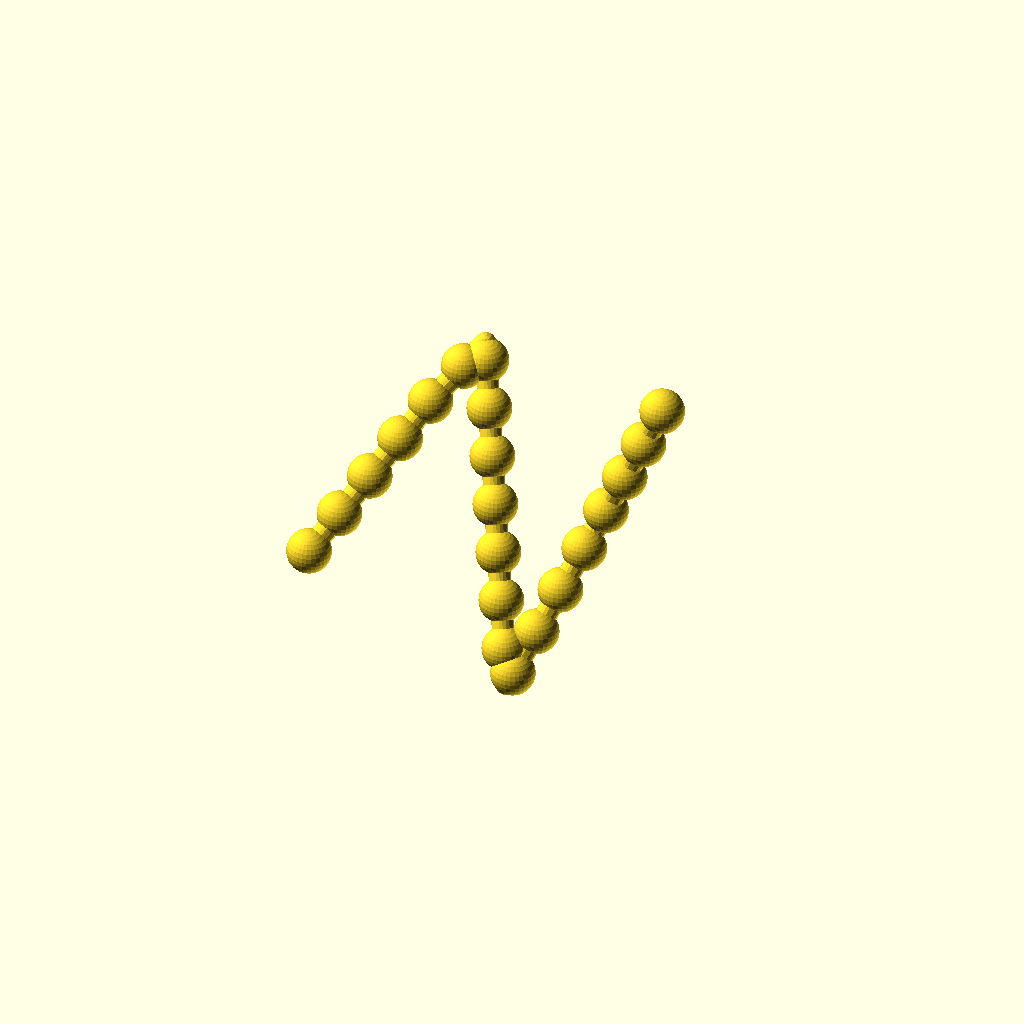
Cell 1: rendered with the file's own defaults.
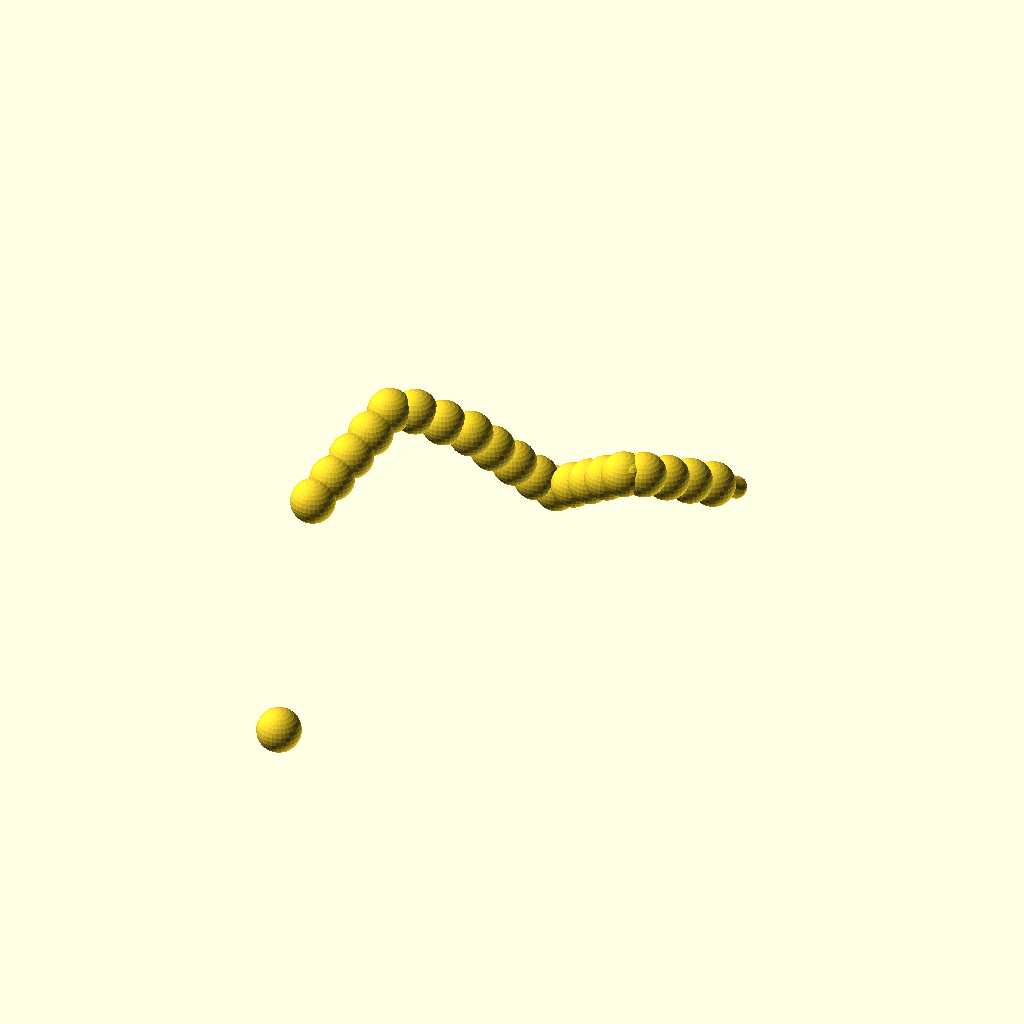
Cell 2 — seed set to 9999, the other parameters unchanged.
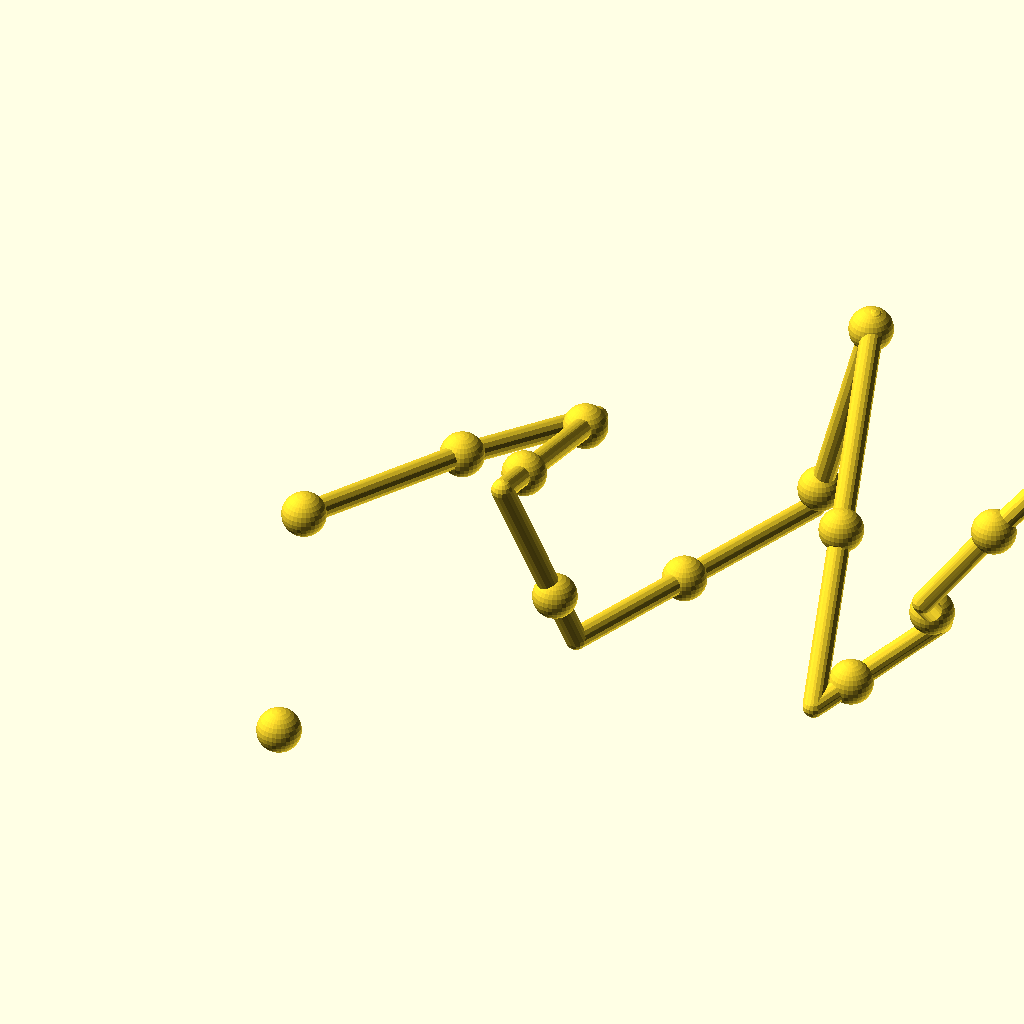
Cell 3 — controlpoints set to 20, the other parameters unchanged.
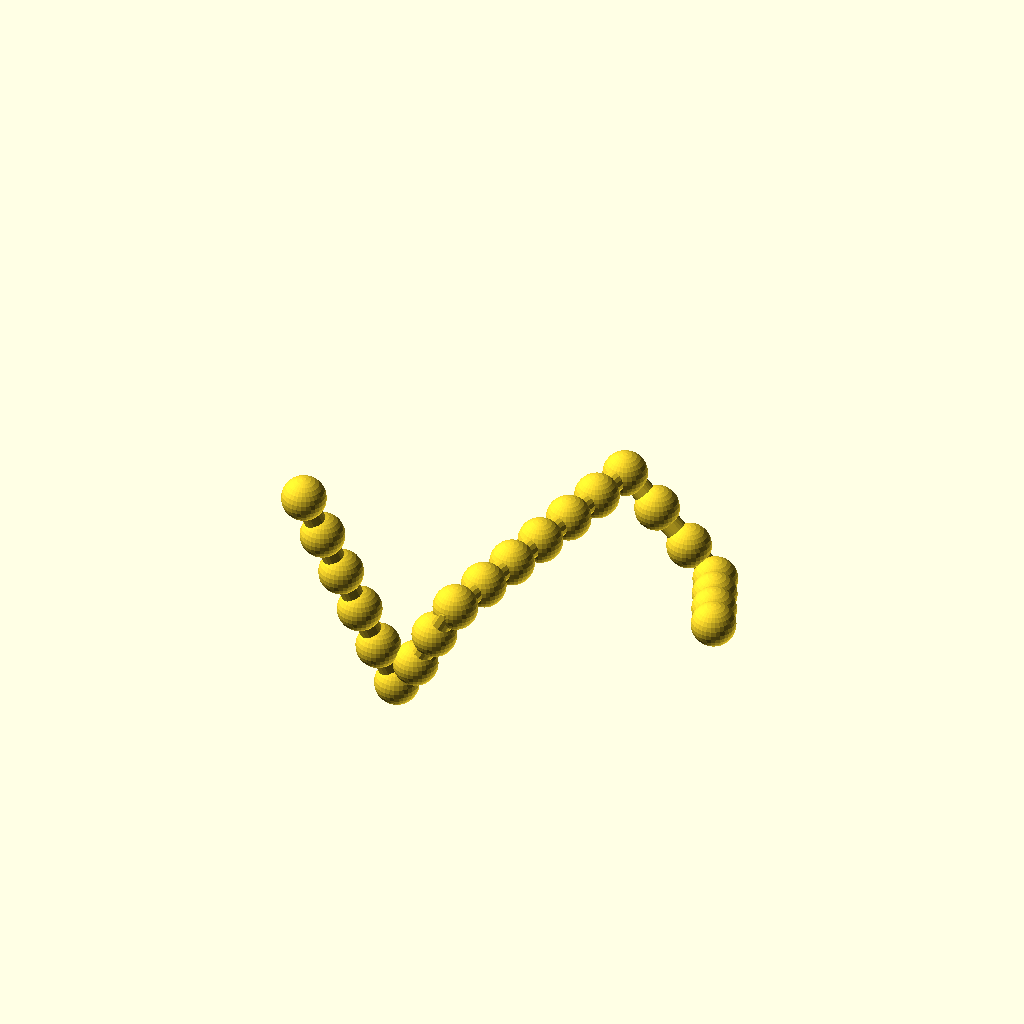
Cell 4: thickest = 50 (everything else at default).
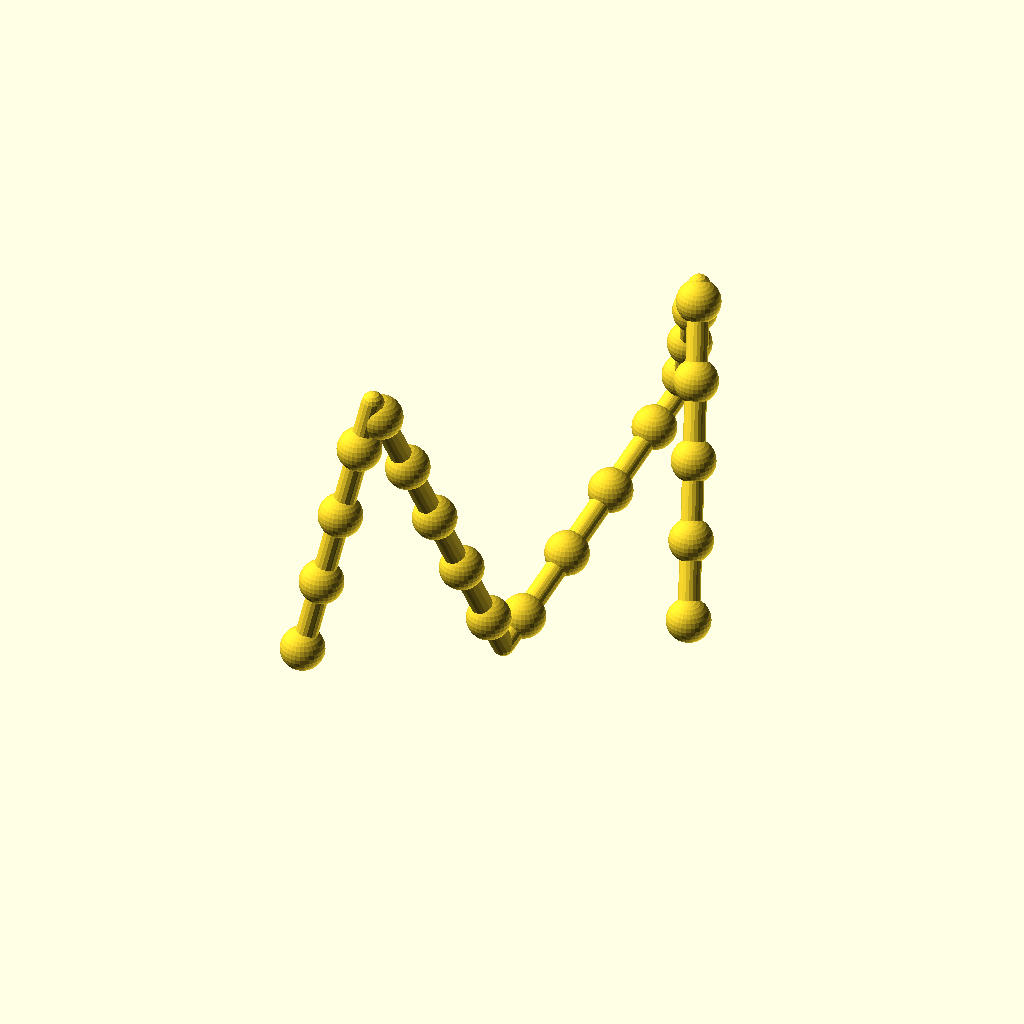
Cell 5 — detail set to 0.01, the other parameters unchanged.
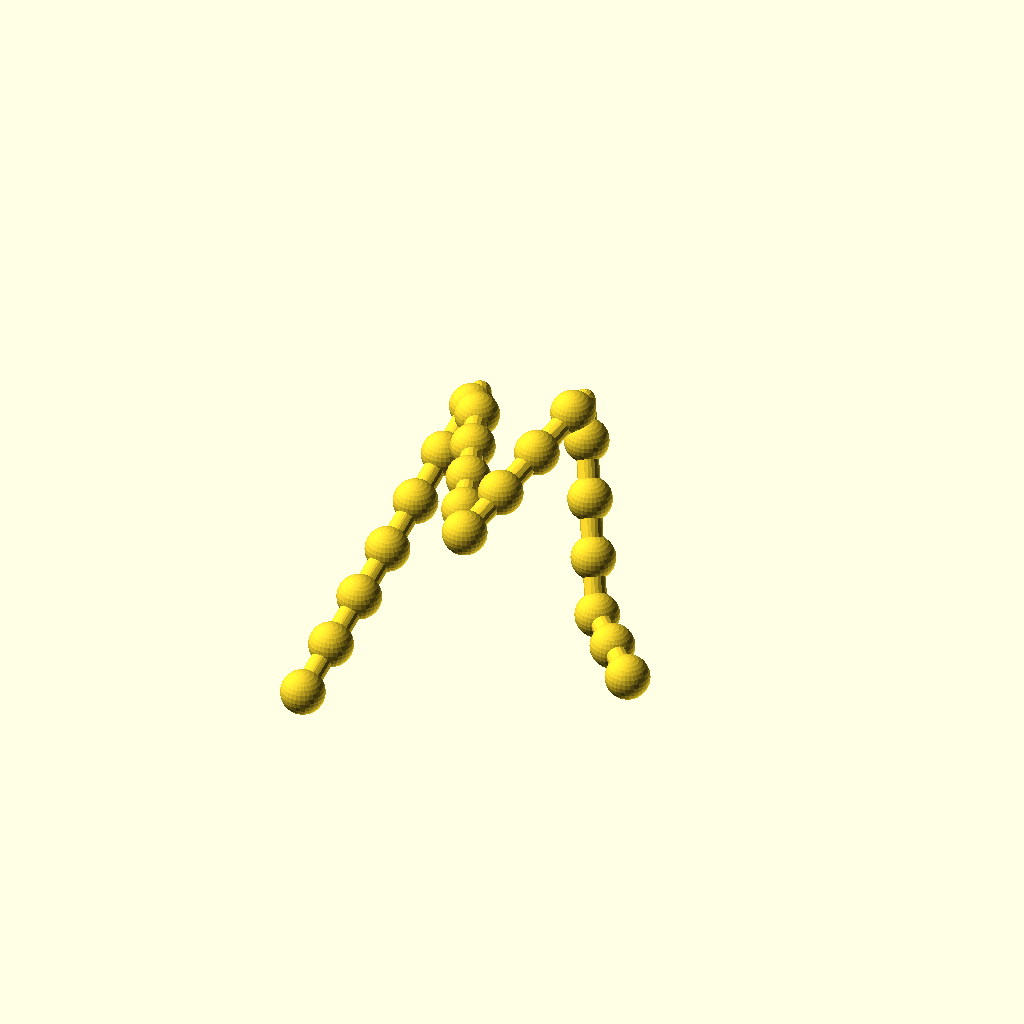
Cell 6 — fn set to 30, the other parameters unchanged.
All cells are drawn from one camera (rotation 55°, 0°, 25°, orthographic, colour scheme Cornfield), so only the parameter changes between them.
Source of the model, attic/Backups/bez4-backup-emUh3652/bez4-backup-emUh3652.scad:
////////////////////
//Easy Bez-curve generator by Torleif Ceder 2015 Creative Commons - Attribution - Share Alike
////////////////////
// preview[view:south west, tilt:top diagonal]
//RandomSeed
//$vpd =650;
//$vpr =[ 90.00, 0.00, 0.00 ];
//View translation
//Vtr= [ 89.16, 66.01, 72.67 ];


seed = 1789; //[1111:9999]
part = 0; //[1,2,3,4,5]
controlpoints=5;//[1:20]
thickest=15;//[5:50]
detail = 10; //[0.01:0.001:0.5]
fn = 10; //[8:30]
rad=5;//[1:0.5:12]
tang=2;//[1:10]
//some random 4D points
v1 = [
  for(i = [0: controlpoints])[rands(0, 20, 1)[0]+ i*30, rands(0, 200*sign(i), 1)[0], rands(0, 200, 1)[0], i==0||i==controlpoints?15:rands(0, 40, 1)[0]]
];

  v2 = [
  for(i = [0: controlpoints])[0,i==0||i==controlpoints?1:1,rands(-360, 360, 1)[0], i==0||i==controlpoints?1:rands(5, 5, 1)[0]]
];
  
  
    v3 = [
  for(i = [0: controlpoints])[0,1,rands(-360, 360, 1)[0], rands(1, 2, 1)[0]]
];
  
  
  
  
 echo(len3v(v1));

    ShowControl(v1);
  
  for (i=[0:1/20:1]){
  echo(t(v2t(v1,len3v(v1)*i)));
        //translate(t(v2t(v1,len3v(v1)*i)))
      translate( t(v2t(v1,len3v(v1)*i)))
sphere(10);
  }
//main call
  

color("darkred")*for(j=[1:8]){color("red")
  
  DistrubuteAlong2(v1,v2,20,0,1,[0,0,j*45,0]){
translate([0,0,0]) scale(0.3)rotate([0,90,0]) sphere(r=1,$fn=10,center=true);  
    
    }}
    
    
 color(rndc())  
*extrudeT(v1,25){translate([0,0,0]) scale(1) rotate([0,90,0])sphere(r=1,$fn=10,center=true);  }
  for(j=[0:8]){color(rndc())  
 * DistrubuteAlong2(v1,v2,40,0.05,0.95,[0,0,j*45,0]){
//translate([0,0,1]) scale(1) rotate([0,90,0])sphere(r=1,$fn=10,center=true);  

  }}
  
// Bline module
module extrudeT(v,d=8,start=0,stop=1) {
    
         detail=1/d;
    if($children>0) for(i2 = [start+detail: detail: stop+detail]) {
        i=i2>stop?stop:i2;
       for (j=[0:$children-1]) 
      hull() {
        translate(t(bez2(i,v))) rotate(bez2euler(i, v))scale(bez2(i  , v)[3]) children(j);
        translate(t(bez2(i - detail, v))) rotate(bez2euler(i - detail, v))scale(bez2(i- detail  , v)[3]) children(j);
      }
    }
  }
module ShowControl(v)  
  {  // translate(t(v[0])) sphere(v[0][3]);
      for(i=[1:len(v)-1]){
       // vg  translate(t(v[i])) sphere(v[i][3]);
          hull(){
              translate(t(v[i])) sphere(5);
              translate(t(v[i-1])) sphere(5);
              }          }
      }  
 module extrudeT2(v,v2,d=8,start=0,stop=1,modify=[0,0,0,0]) {
         detail=1/d;
    if($children>0) for(i2 = [start+detail: detail: stop+detail]) {
        i=i2>stop?stop:i2;
       for (j=[0:$children-1]) 
      hull() {
translate(t(bez2(i,v))) rotate(bez2euler(i, v))
         
          rotate([bez2(i  , v2)[2]+modify[2],0,0])
          translate([0,0,bez2(i  , v2)[1]*bez2(i  , v)[3]+modify[1]])
          scale(bez2(i  , v2)[3]+bez2(i  , v)[3]*0.5+modify[3]) children(j);
          
translate(t(bez2(i - detail, v))) rotate(bez2euler(i - detail, v))
          
        rotate([bez2(i-detail  , v2)[2]+modify[2],0,0])
         translate([0,0,bez2(i- detail  , v2)[1]*bez2(i-detail  , v)[3]+modify[1]])scale(bez2(i- detail  , v2)[3]+bez2(i-detail  , v)[3]*0.5+modify[3]) children(j);
      }
    }
  } 
   module DistrubuteAlong2(v,v2,d=8,start=0,stop=1,modify=[0,0,0,0]) {
         detail=1/d;
    if($children>0)for(i3 = [start: detail: stop+detail]) {
        i2=i3>stop?stop:i3;
                i=bz2t(v,len3bz(v)*i2,0.005);

        for (j=[0:$children-1]) 
      
translate(t(bez2(i,v))) rotate(bez2euler(i, v))
         
          rotate([bez2(i  , v2)[2]+modify[2],0,0])
          translate([0,0,bez2(i  , v2)[1]*bez2(i  , v)[3]+modify[1]])
          scale(bez2(i  , v2)[3]+bez2(i-detail  , v)[3]*0.5+modify[3]) children(j);
      
      
    }
  }
// Bline module
module DistrubuteAlong(v,d=8,start=0,stop=1) {
         detail=1/d;
     if($children>0)for(i3 = [start: detail: stop+detail]) {
         i2=i3>stop?stop:i3;
         i=bz2t(v,len3bz(v)*i2,0.01);
        translate([bez2(i  , v)[0],bez2(i  , v)[1],bez2(i  , v)[2]])rotate(bez2euler (i,v))           scale(bez2(i  , v)[3])children();
           
        
      
    }
  }
  //The recusive
  
  
module knuckel(){
    rotate(rndR())translate([0,0,1])rotate([90,0,0])sphere(4,$fn=5);rotate(rndR())translate([0,0,1])rotate([90,0,0])sphere(3,$fn=5)    ;rotate(rndR())translate([0,0,3])rotate([90,0,0])sphere(3,$fn=5);}

function bz2t(v,stop,precision=0.01,t=0,acc=0)=
    acc>=stop||t>1?
    t:
    bz2t(v,stop,precision,t+precision,acc+len3(bez2(t,v)-bez2(t+precision,v)));

function len3bz(v,precision=0.01,t=0,acc=0)=t>1?acc:len3bz(v,precision,t+precision,acc+len3(bez2(t,v)-bez2(t+precision,v)));

function bez2(t, v) = (len(v) > 2) ? bez2(t, [
  for(i = [0: len(v) - 2]) v[i] * t + v[i + 1] * (1 - t)
]): v[0] * t + v[1] * (1 - t);
function lim31(l, v) = v / len3(v) * l;
function un(v) = v / len3(v) * 1;
function len3(v) = sqrt(pow(v[0], 2) + pow(v[1], 2) + pow(v[2], 2));

function bez2euler(i, v) = [0, -asin(bez2v(i, v)[2]), atan2(bez2xy(bez2v(i, v))[1], bez2xy(bez2v(i, v))[0])];
function bez2xy(v) = lim31(1, [v[0], v[1], 0]); // down xy projection
function bez2v(i, v) = lim31(1, bez2(i - 0.0001, v) - bez2(i, v)); // unit vector at i

function spl2euler(i, v) = [0, -asin(spl2v(i, v)[2]), atan2(spl2xy(spl2v(i, v))[1], spl2xy(spl2v(i, v))[0])];
function spl2xy(v) = lim31(1, [v[0], v[1], 0]); // down xy projection
function spl2v(i, v) = lim31(1, spl2(i - 0.0001, v) - spl2(i, v)); // unit vector at i

function t(v) = [v[0], v[1], v[2]];
function rndR()=[rands(0,360,1)[0],rands(0,360,1)[1],rands(0,360,1)[0]];
function rndV()=[rands(-1,1,1)[0],rands(-1,1,1)[0],rands(-1,1,1)[0]];
function midpoint(start,end) = start + (end  - start )/2;
function rndc()=[rands(0,1,1)[0],rands(0,1,1)[0],rands(0,1,1)[0]];

  // the total lenght op multisegment vektor
    function len3v(v,acc=0,p=0)=p+1>len(v)-1?acc:len3v(v,acc+len3(v[p]-v[p+1]),p+1)  ;
    function len3bz(v,acc=0,p=0)=p+1>len(v)-1?acc:len3v(v,acc+len3(v[p]-v[p+1]),p+1)  ;


 // floor for four
  function floor3(v)=[floor(v[0]),floor(v[1]),floor(v[2]),floor(v[3])];

  // lenght along vetorlist to point 
  function v2t(v,stop,p=0)=p+1>len(v)-1|| stop<len3(v[p]-v[p+1])?   v[p]+un(v[p+1]-v[p])*stop:  v2t(v,stop-len3(v[p]-v[p+1]),p+1);
Parameter table extracted from the source (name, type, default, range or options):
seed: number, default 1789, range 1111 to 9999
part: number, default 0, options 1, 2, 3, 4, 5
controlpoints: number, default 5, range 1 to 20
thickest: number, default 15, range 5 to 50
detail: number, default 10, range 0.01 to 0.5, step 0.001
fn: number, default 10, range 8 to 30
rad: number, default 5, range 1 to 12, step 0.5
tang: number, default 2, range 1 to 10
